pico-8 play session: mixed d-pad (fixed 12-tick cycle)

[t = 1 s] mixed d-pad (1.2s cycle ×~1): → ← ↑ ↓ + 🅾/❎ taps, ~1s
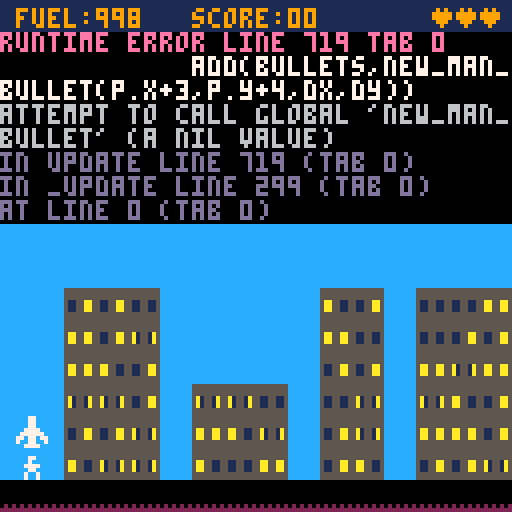

pico-8 cartridge
version 42
__lua__
-- save picoville
-- clixel / nate beaty
introgfx="⁶-b⁶x8⁶y8   ᶜd⁶.\0\0\0ららららら⁶.\0\0█◝◝◝◝◝⁶.\0\0◝◝◝◝◝◝⁶-#⁶.\0\0³¹¹¹¹¹⁸⁶-#ᶜe⁶.\0\0\0⁶ᵉ゛>~⁶-#       ⁶-#ᶜd⁶.\0\0\0ユ8<|~⁸⁶-#ᶜe⁶.\0\0\0\0らら██⁶-#ᶜd⁶.\0\0\0◝\0\0\0\0⁸⁶-#ᶜe⁶.\0\0\0\0◝◝◝◝\n⁶-#ᶜd⁶.\0\0\0\0\0\0○?⁸⁶-#ᶜe⁶.\0\0\0\0\0\0\0ら⁶-#  ᶜd⁶.ナナナナナナナユ²d  ²e ⁶-#ᶜe⁶.\0¹¹¹¹¹¹¹     ᶜd⁶.\0███\0\0\0\0²dᶜe⁶.██\0\0\0\0\0\0⁶.◝◝◝◝◝◜◜◜\n⁶.らナナナナユユユ⁶-#⁶.\0¹¹³³³³¹ ᶜd⁶.ユユユユユヲヲヲ²d ᶜe⁶.\0\0██████²e ⁶-#⁶.¹¹¹¹¹¹¹¹    ⁶-#ᶜ3⁶.\0\0\0\0\0\0\0p⁸⁶-#ᶜ4⁶.\0\0らナナユユ😐⁶-#⁶.\0◝◝◝○゜³\r⁶-#⁶.\0⁷³¹\0\0\0\0⁸⁶-#ᶜd⁶.◜ヲュ◜◜ュュュ²dᶜe⁶.◜ュュュュヲヲヲ\n⁶.ユユヲヲヲヲュュ⁶-#ᶜd⁶.\0\0\0\0\0ュ◜◜⁸⁶-#ᶜe⁶.¹¹¹\0\0\0\0\0⁶-#ᶜd⁶.\0\0\0\0\0\0○○⁶.ヲヲヲヲュュュュ²d ᶜe⁶.█████ららら²e ⁶-#⁶.¹¹¹¹¹¹¹¹  ᶜ4⁶.\0\0█らナユユユ⁶-#ᶜ3⁶.\0\0\0008⁸0\0\0⁸⁶-#ᶜ4⁶.\0\0◝⁷♥ᶠ◝よ⁸⁶-#ᶜ6⁶.\0\0\0ら@ら\0\0⁸⁶-#ᶜa⁶.\0\0\0\0000\0\0\0⁸⁶-#ᶜd⁶.\0\0\0\0\0\0\0@⁶-#ᶜ3⁶.pオ@\0\0\0\0\0⁸⁶-#ᶜ4⁶.🐱⁵⁵@qxla⁸⁶-#ᶜ6⁶.ᶜ\n:?.'3゛⁸⁶-#ᶜa⁶.  \0\0\0\0\0\0⁸⁶-#ᶜd⁶.\0\0██████⁶-#ᶜ4⁶.ᵉレをc9ᶜ@`⁸⁶-#ᶜd⁶.\0\0¹、⁶⁙?「⁸⁶-#ᶜe⁶.\0\0\0\0\0\0\0⁷⁶-#ᶜd⁶.ュヲヲヲヲユユユ²dᶜe⁶.ユユユユナナ◜◜\n⁶-#ᶜd⁶.³³¹¹¹███⁸⁶-#ᶜe⁶.||~~~???⁶-#ᶜd⁶.◜◝◝◝◝◝◝◝⁶.○○○?????⁶.ュュュ◜◜◜◜◜²d ᶜe⁶.らららららららら²e ⁶-#⁶.¹¹¹¹¹¹¹¹ᶜd⁶.\0\0\0\0\0\0ュュ⁶.\0\0\0\0\0\0◝◝⁶-#ᶜ4⁶.ユユユナナナら@⁸⁶-#ᶜd⁶.\0\0\0\0\0\0¹¹⁶-#ᶜ4⁶.\r」pら⁸「ユ\0⁸⁶-#ᶜd⁶.ユナ█0ユナ\0ユ²4⁶.█れヤz❎c7お⁸⁶-#ᶜe⁶.\0\0▮さhうっa⁶-#ᶜ4⁶.8\0\0\0\0\0\0\0⁸⁶-#ᶜd⁶.⁵?ygow{u⁸⁶-#ᶜe⁶.²\0⁶「0⁸⁴\n⁶-#ᶜd⁶.ヲュ◜◜◜◜ュュ²dᶜe⁶.◜◜◜ュュュュヲ\n⁶-#ᶜd⁶.██ららららナナ⁸⁶-#ᶜe⁶.?゜゜゜゜゜ᶠᶠ²4ᶜd⁶.◝◝◝◝◝ャリフ⁶-#ᶜ4⁶.\0\0\0\0\0\0\0◜⁸⁶-#ᶜd⁶.???゜゜゜゜¹⁶-#ᶜ4⁶.\0\0\0\0⁴ᶜᶜ゜⁸⁶-#ᶜd⁶.◜◜◝◝ャリリナ²d ᶜe⁶.ナナナナナナナナ²e ⁶-#ᶜd⁶.\0\0\0ユユユユユ⁸⁶-#ᶜe⁶.¹¹¹¹¹¹¹¹⁶-#ᶜd⁶.ュ◜◜◝◝◝◝◝²d ⁶-#⁶.³³⁷◝◝◝◝◝⁶-#ᶜ4⁶.\0\0\0\0\0\0██⁸⁶-#ᶜd⁶.0ユユニニニcc⁸⁶-#ᶜe⁶.ら\0\0\0\0\0\0\0²4ᶜd⁶.ヘレウかよ◜ュ\0⁸⁶-#ᶜe⁶.▶\n1`@\0\0\0⁶-#ᶜ4⁶.\0\0\0\0\0█ナ◝⁸⁶-#ᶜd⁶.wャフ◝◝○゜\0⁸⁶-#ᶜe⁶.⁸⁴「\0\0\0\0\0⁶-#ᶜ4⁶.\0\0\0²³³⁷゜⁸⁶-#ᶜd⁶.ュュュュヲヲヲナ²dᶜe⁶.ヲヲヲユユユユナ\n⁶-#ᶜ1⁶.\0\0\0\0\0¹³⁷⁸⁶-#ᶜ4⁶.\0\0`ヲ◝~、\0⁸⁶-#ᶜ5⁶.\0\0\0\0\0█ナヲ⁸⁶-#ᶜd⁶.ナナ█\0\0\0\0\0⁸⁶-#ᶜe⁶.ᶠᶠᶠ⁷\0\0\0\0²4ᶜ5⁶.\0\0らオうよ?○⁸⁶-#ᶜd⁶.⁷⁷\0\0\0\0\0\0²4ᶜ5⁶.\0\0◝◝◝◝◝◜²4⁶.\0\0\0ᶠエエエト⁸⁶-#ᶜd⁶.ナ\0\0\0\0\0\0\0²4ᶜ5⁶.\0\0\0\0\0゜○◝⁸⁶-#ᶜd⁶.◝ユナ█\0\0\0\0²4ᶜ3⁶.\0\0\0\0\0\0らナ⁸⁶-#ᶜ5⁶.\0\0\0\0\0ら ■⁸⁶-#ᶜd⁶.゜゜ᶠᶠ\0\0\0\0⁸⁶-#ᶜe⁶.ナナユユ\0\0\0\0²4ᶜ3⁶.\0\0\0\0\0\0³ᶠ⁸⁶-#ᶜ5⁶.\0\0\0\0█ん|ぬ⁸⁶-#ᶜ6⁶.\0\0\0\0\0\0█\0⁸⁶-#ᶜ7⁶.\0\0\0\0\0\0\0@⁸⁶-#ᶜd⁶.██\0\0\0\0\0\0⁸⁶-#ᶜe⁶.○○゜⁷\0\0\0\0⁶-#ᶜ4⁶.\0\0◝◝\0\0\0\0⁸⁶-#ᶜ5⁶.\0\0\0\0◝¹▮3⁸⁶-#ᶜ6⁶.\0\0\0\0\0zせ░⁸⁶-#ᶜ7⁶.\0\0\0\0\0░hh⁸⁶-#ᶜd⁶.ユユ\0\0\0\0\0\0²3ᶜ4⁶.\0\0³ᶠュ8▮\0⁸⁶-#ᶜ5⁶.\0\0\0\0³をh7⁸⁶-#ᶜ6⁶.\0\0\0\0\0¹⁷\0⁸⁶-#ᶜ7⁶.\0\0\0\0\0\0\0⁸⁸⁶-#ᶜd⁶.◝◝ュユ\0\0\0\0²3ᶜ4⁶.\0\0\0<ヨらら█⁸⁶-#ᶜ5⁶.\0\0\0\0ᵉ9 `⁸⁶-#ᶜd⁶.◝◝◝れ\0\0\0\0²4⁶.◝◝◝○ᶠ\0\0\0⁶-#ᶜ4⁶.█らヲ○゜⁷³\0⁸⁶-#ᶜ5⁶.\0\0\0█ナヲュ◝⁸⁶-#ᶜd⁶.c#³\0\0\0\0\0²4ᶜ5⁶.\0\0ヲヲヲュュュ⁶.\0█◝◝◝◝◝◝⁶.\0ᶜュュュュュュ²4ᶜ1⁶.\0\0\0█らナユま⁸⁶-#ᶜ5⁶.\0\0ᶠ○?゜ᶠg⁸⁶-#ᶜd⁶.「\0\0\0\0\0\0\0⁸⁶-#ᶜe⁶.ナ\0\0\0\0\0\0\0\n⁶-#ᶜ1⁶.⁶ᵉ゛>~モウウ⁸⁶-#ᶜ5⁶.ンヨニり¹\0\0\0⁸⁶-#ᶜd⁶.\0\0\0\0█▮00²1ᶜ5⁶.◝◝◝◝ュ\0\0\0⁸⁶-#ᶜd⁶.\0\0\0\0³◝◝◜²4ᶜ5⁶.◜ュョえイゃっ☉⁸⁶-#ᶜ6⁶.\0\0\0 ▮▮▮0⁸⁶-#ᶜ7⁶.\0\0\0@   @⁸⁶-#ᶜd⁶.\0\0\0\0\0\0\0⁴²4ᶜ5⁶.かかよよ?○○g⁸⁶-#ᶜ6⁶.\0\0\0\0\0\0\0「²4ᶜ5⁶.◝◝◝◝◝◝◜<⁸⁶-#ᶜa⁶.\0\0\0\0\0\0\0█⁸⁶-#ᶜb⁶.\0\0\0\0\0\0\0@²3ᶜ5⁶.゜ᶠᶠᶠ゜かぬ`⁸⁶-#ᶜ7⁶.█ら@ら█\0\0█⁸⁶-#ᶜa⁶.\0\0█\0\0\0\0²⁸⁶-#ᶜb⁶.\0\0\0\0\0\0ᶠ。²3ᶜ5⁶. 0⁸◜れ▒、>⁸⁶-#ᶜ6⁶.@らユ\0<fれ█⁸⁶-#ᶜ7⁶.⬇️ᵉ⁴\0\0「 a⁸⁶-#ᶜa⁶.\0¹³¹\0\0\0\0²5ᶜ6⁶.hii\0a\0⁘웃⁸⁶-#ᶜ7⁶.\0\0\0\0>⁘\0\0²5ᶜ3⁶.ナ@\0\0\0\0\0\0⁸⁶-#ᶜ6⁶.⁸゛ᵉ\0008fれ▒⁸⁶-#ᶜ7⁶.⁴█ら\0\0「⁴²⁸⁶-#ᶜa⁶.\0\0\0█\0\0\0\0²5ᶜ3⁶.800▮▮「、「⁸⁶-#ᶜ6⁶.\0\0\0\0\0\0¹¹⁸⁶-#ᶜ7⁶.⁷ᶠᵉᶜᵉ⁶\0\0⁸⁶-#ᶜa⁶.\0\0¹³り\0██⁸⁶-#ᶜb⁶.\0\0\0█\0ら@@²5ᶜa⁶.\0\0\0\0³ᶠᶠᶜ⁸⁶-#ᶜb⁶.\0\0\0¹⁴\0▮▮²5 ᶜ4⁶.⁷⁶⁴⁶⁶⁶ᶜᶜ⁶.\0\0\0\0\0\0\0█²5ᶜ1⁶.\0\0\0█らpx|⁸⁶-#ᶜ4⁶.³³³¹¹¹¹¹⁸⁶-#ᶜd⁶.\0\0\0\0\0\0\0🐱²5ᶜ1⁶.うおかかおおおお⁸⁶-#ᶜd⁶.\0\0\0\0@``a\n⁶-#ᶜ1⁶.ウウウウウウエエ⁸⁶-#ᶜd⁶.00000100²1⁶.ュンヨヨニゃ웃)⁶-#ᶜ5⁶.⁸▮0⁸░dそp⁸⁶-#ᶜ6⁶.ユナらぬ「☉p█⁸⁶-#ᶜ7⁶.\0\0\0@`0\0\0⁸⁶-#ᶜd⁶.⁷⁷⁷⁷³³³³²5ᶜ6⁶.?\"すに8▶⬆️⁴⁸⁶-#ᶜ7⁶.\0\0\0\0\0\0\0²⁸⁶-#ᶜd⁶.\0\0\0\0\0\0\0`²5ᶜ4⁶.³³\0\0\0\0\0\0⁸⁶-#ᶜ6⁶.\0\0\0゜<0aᶠ⁸⁶-#ᶜ7⁶.\0\0ᶠ\0\0\0\0\0⁸⁶-#ᶜa⁶.ららら██\0\0\0⁸⁶-#ᶜb⁶.   @\0█\0\0²5ᶜ6⁶.\0█`0「⁸⁸\0⁸⁶-#ᶜ7⁶.ら@█@ ▮\0\0⁸⁶-#ᶜ9⁶.\0\0\0\0\0███⁸⁶-#ᶜa⁶.¹¹¹\0¹¹\0\0⁸⁶-#ᶜb⁶.゛゛ᵉ⁷²²³³²5ᶜ6⁶.¹\0\0\0\0\0\0\0⁸⁶-#ᶜ7⁶.█\0\0\0\0\0\0\0⁸⁶-#ᶜ9⁶.\0000ᶜvよoむo⁸⁶-#ᶜa⁶.\0\0pそ@…e…²5ᶜ6⁶.◝~\0\0\0\0\0\0⁸⁶-#ᶜ7⁶.\0▒~\0\0\0\0「⁸⁶-#ᶜ9⁶.\0\0\0▒bやb▒⁸⁶-#ᶜa⁶.\0\0\0\0やbやf²5ᶜ7⁶.¹\0\0\0\0\0\0\0⁸⁶-#ᶜ9⁶.\0ᶜ0jョvョモ⁸⁶-#ᶜa⁶.\0\0ᵉ‖²웃²■²5ᶜ6⁶.\0¹ᵇᵉ「「▮\0⁸⁶-#ᶜ7⁶.³⁶⁴\0⁴\0\0\0⁸⁶-#ᶜ9⁶.\0\0\0\0\0¹¹¹⁸⁶-#ᶜa⁶.@\0\0\0\0\0\0\0⁸⁶-#ᶜb⁶.き``@@@@@²5ᶜ6⁶.\0²¹³⁷\n%s⁸⁶-#ᶜ7⁶.\0\0⁶ᶜ「0@\0⁸⁶-#ᶜa⁶.⁸⁸\0\0\0\0\0\0⁸⁶-#ᶜb⁶.▮▮▮\0\0\0\0\0⁶-#ᶜ5⁶.◝◝◝◝か?og⁸⁶-#ᶜ6⁶.\0\0\0\0@█\0\0⁸⁶-#ᶜ7⁶.\0\0\0\0 @██⁸⁶-#ᶜd⁶.\0\0\0\0\0\0\0⁸²4ᶜ5⁶.リネフᶠᶠ³²²⁸⁶-#ᶜ6⁶.\0\0\0\0\0\0¹¹⁸⁶-#ᶜd⁶.\0\0\0らオュュュ²4ᶜ1⁶.\0\0█ら`phl⁸⁶-#ᶜ5⁶.゜³\0\0\0\0\0\0⁸⁶-#ᶜd⁶.`ュ○?か◆❎⧗⁶-#ᶜ1⁶.~ssssssリ⁸⁶-#ᶜd⁶.▒████░░⁴²1⁶.aaa¹¹¹\0\0\n⁶. \0\0\0\0\0\0\0⁶.)たたそそき██⁶-#ᶜ1⁶.\0¹³⁷\r\r\r\r⁸⁶-#ᶜ5⁶.   ききき …⁸⁶-#ᶜ6⁶.ららら@@@ら`⁸⁶-#ᶜd⁶.⁙□▮「▮▮▮\0²5ᶜ6⁶.⁴⁴⁴⁴ᶜᶜᶜ゛⁸⁶-#ᶜ7⁶.²²²²²²²\0⁸⁶-#ᶜd⁶.ユユユユナナナら²5ᶜ6⁶.0`\0\0\0\0\0\0⁸⁶-#ᶜa⁶.\0\0\0\0▮▮  ⁸⁶-#ᶜb⁶.\0⁸「0  ▮@⁸⁶-#ᶜd⁶.\0³³⁷⁷⁷⁷ᶠ²5ᶜ6⁶.\0\0\0@██\0\0⁸⁶-#ᶜa⁶.²\0²²²\n20⁸⁶-#ᶜb⁶.⁴⁶ᶜᶜ、4ᶜo²5ᶜ6⁶.\0\0\0¹²\0▒³⁸⁶-#ᶜ7⁶.\0\0\0\0\0¹²░⁸⁶-#ᶜ9⁶.トvな|まx00⁸⁶-#ᶜa⁶. ☉p█@ \0\0²5ᶜ6⁶.\0\0\0\0\0¹◜◝⁸⁶-#ᶜ7⁶.「\0\0\0\0◜¹\0⁸⁶-#ᶜ9⁶.▒れ<れ\0\0\0\0⁸⁶-#ᶜa⁶.f<れ<\0\0\0\0²5ᶜ6⁶.\0\0\0\0\0▒🐱a⁸⁶-#ᶜ7⁶.\0\0\0\0\0\0¹²⁸⁶-#ᶜ9⁶.ャゆmz6<「「⁸⁶-#ᶜa⁶.⁴a□⁵⁸\0\0\0²5ᶜ6⁶.\0\0\0¹¹²\0¹⁸⁶-#ᶜ7⁶.\0\0\0\0⁴\0²²⁸⁶-#ᶜa⁶.@```pユヲx⁸⁶-#ᶜb⁶. \0\0\0█\0\0█²5ᶜ6⁶.ヒアスpきらら█⁸⁶-#ᶜ7⁶.\0\0\0\0\0\0\0@⁸⁶-#ᶜb⁶.\0\0\0\0\0▮▮」⁶-#ᶜ5⁶.c>³6ノ¹⬇️◆⁸⁶-#ᶜ6⁶.\0▒ュゃ⁙ヒd@⁸⁶-#ᶜ7⁶.█@\0\0⁸「「0⁸⁶-#ᶜd⁶.ᶜ\0\0\0\0\0\0\0²1ᶜ5⁶.²²⁶ᶜ ᵇᵇᵇ⁸⁶-#ᶜ6⁶.¹¹¹³⁶⁴⁴⁴⁸⁶-#ᶜd⁶.ュュxp000▮²1⁶.ˇ⬆️ˇˇ‖‖⁵¹⁶-#ᶜ1⁶.リリャ◝◝◝◝◝⁸⁶-#ᶜd⁶.⁴⁴⁴\0\0\0\0\0²1 \n ᶜ5⁶.\0\0\0█████⁶-#ᶜ1⁶.\r³\0\0\0\0▮▮⁸⁶-#ᶜ5⁶.オ,かz⁘ヲ((⁸⁶-#ᶜ6⁶. オ\0░⁸³れん⁸⁶-#ᶜ7⁶.\0\0`¹ネ⁴⁴\0²1ᶜ5⁶.0h✽fひᵇ⁘t⁸⁶-#ᶜ6⁶.ᶠ▶zくc⁘`く⁸⁶-#ᶜ7⁶.\0\0\0「⁸ナ⬇️²⁸⁶-#ᶜd⁶.ら█\0\0\0\0\0\0²1ᶜ5⁶.▮ @a◆▥゜¹⁸⁶-#ᶜ6⁶.\0\0\0\0\0⁶\0\0⁸⁶-#ᶜa⁶.@ら██\0\0\0\0⁸⁶-#ᶜb⁶.き\0\0\0\0\0\0\0⁸⁶-#ᶜd⁶.ᶠ゜?>p`ナ\0²1ᶜ5⁶.🐱⁴⁴⁸0ヨ◝\0⁸⁶-#ᶜa⁶.`らユニょ⁶\0\0⁸⁶-#ᶜb⁶.。;ᵇ◀⁴⁸\0\0²1ᶜ5⁶.8■ᵇ🐱g³³█⁸⁶-#ᶜ6⁶.をムル|まュht⁸⁶-#ᶜ7⁶.¹²\0\0\0\0⬆️(⁸⁶-#ᶜb⁶.\0\0\0¹\0\0\0\0²5ᶜ6⁶.◝³\0◜◝\0◝\0⁸⁶-#ᶜ7⁶.\0\0\0\0\0◝\0\0²5ᶜ1⁶.\0\0\0\0\0\0\0█⁸⁶-#ᶜ6⁶.cヤテy7~ul⁸⁶-#ᶜ7⁶.⁴\0\0█\0¹*▮²5ᶜ1⁶.\0\0\0\0\0\0\0◝⁸⁶-#ᶜ7⁶.¹¹¹\0\0\0\0\0⁸⁶-#ᶜa⁶.8😐░fけ😐\0\0⁸⁶-#ᶜb⁶.ろpx8、\0\0\0²5ᶜ1⁶.\0\0\0\0\0\0\0◝⁸⁶-#ᶜ6⁶.@\0\0\0\0\0\0\0⁸⁶-#ᶜ7⁶.█\0\0\0\0\0\0\0⁸⁶-#ᶜa⁶.\0⁸\0¹\0\0\0\0⁸⁶-#ᶜb⁶.゜⁷⁶²¹¹\0\0⁸⁶-#ᶜd⁶.\0\0ナナユヲュ\0²5ᶜ6⁶.✽lテアアウモd⁸⁶-#ᶜ7⁶.\0\0\0\0\0\0\0🐱⁸⁶-#ᶜd⁶.\0\0\0¹¹\0\0\0²5ᶜ1⁶.ナナナナナナナ◜⁸⁶-#ᶜ6⁶.⁷²³¹¹\0\0¹⁸⁶-#ᶜ7⁶.\0\0\0\0\0¹¹\0⁸⁶-#ᶜd⁶.▮「「、、、、\0²1   \n ²1ᶜ5⁶.█████\0\0\0⁸⁶-#ᶜd⁶.\0\0\0\0\0\0\0 ²1ᶜ5⁶.*ち((dれ\0\0⁸⁶-#ᶜ6⁶.わeんん⬇️\0\0\0⁸⁶-#ᶜd⁶.\0\0\0\0\0\0\0ᶜ²1ᶜ5⁶.t‖%$る³\0\0⁸⁶-#ᶜ6⁶.くヌるれ¹\0\0\0⁸⁶-#ᶜ7⁶.²\0\0\0\0\0\0\0⁸⁶-#ᶜd⁶.\0\0\0\0\0ろュ◜²1ᶜ5⁶.¹¹¹¹\0\0\0\0⁸⁶-#ᶜd⁶.>~◜◜\0⁷?◝²1⁶.\0\0¹⁷\0\0\0¹²1ᶜ5⁶.$「\0\0\0\0\0\0⁸⁶-#ᶜ6⁶.「\0\0\0\0\0\0\0²1ᶜd⁶.\0\0\0\0\0\0らユ²1ᶜ5⁶.d8\0\0\0\0\0\0⁸⁶-#ᶜ6⁶.8\0\0\0\0\0\0\0⁸⁶-#ᶜd⁶.\0\0\0\0\0◝◝◝²1ᶜ5⁶.\0\0\0\0\0\0ナ▤⁸⁶-#ᶜ6⁶.\0\0\0\0\0\0\0`⁸⁶-#ᶜd⁶.\0\0らユ\0◝゜⁷²1ᶜ5⁶.\0\0\0█\0?ニニ⁸⁶-#ᶜ6⁶.\0\0\0\0\0\0゛゛⁸⁶-#ᶜ7⁶.\0\0\0\0██\0\0⁸⁶-#ᶜd⁶.\0\0\0¹\0\0\0\0²5ᶜ6⁶.dv::??0🅾️⁸⁶-#ᶜ7⁶.🐱▒aa@@\0¹²5ᶜ1⁶.█\0\0\0◝\0\0\0⁸⁶-#ᶜ6⁶.\0\0\0\0\0\0\0⁷⁸⁶-#ᶜd⁶.~◜◝◝\0◝ユナ²1⁶.\0\0\0\0\0³³⁷  \n ⁶.ナナ\0◜◜◝◝◝⁶.◝◝\0◝◝◝◝◝⁶.◝◝\0◝◝◝◝◝⁶.◝◝\0◝◝◝◝◝⁶.ᶠ◝\0◝◝◝◝◝⁶.ナ◝\0◝◝◝◝◝⁶.◝◝\0◝◝◝◝◝⁶.◝◝\0◝◝◝◝◝²1ᶜ5⁶.😐ュ\0\0████⁸⁶-#ᶜ6⁶.p\0\0\0\0\0\0\0⁸⁶-#ᶜd⁶.³³\0³⁷⁷⁷ᶠ²1ᶜ5⁶.pbeqqh((⁸⁶-#ᶜ6⁶.ᵉ<\n🅾️🅾️♥んん⁸⁶-#ᶜ7⁶.▒▒█\0\0\0\0\0²1ᶜ5⁶.&ムi3のそ($⁸⁶-#ᶜ6⁶.y⁙∧アmgんれ⁸⁶-#ᶜ7⁶.█\0\0\0\0\0\0\0²1ᶜ5⁶.▮▶ᶜ⁸ᵇ\n⁸⁸⁸⁶-#ᶜ6⁶.⁸\0³⁷⁴⁵⁷⁷⁸⁶-#ᶜ7⁶.⁷⁸\0\0\0\0\0\0⁸⁶-#ᶜd⁶.ナナ\0ユユユユユ²1⁶.⁷⁷\0?○○◝◝  \n⁶.\0\0ヲヲヲュュュ⁶.◝\0◝◝◝◝◝◝⁶.◝\0◝◝◝◝◝◝⁶.◝\0◝◝◝◝◝◝⁶.◝\0◝◝◝◝◝◝⁶.◝\0◝◝◝◝◝◝⁶.◝\0◝◝◝◝◝◝⁶.◝\0◝◝◝◝◝◝⁶.◝\0◝◝◝◝◝◝²1ᶜ5⁶.██\0\0\0\0\0\0⁸⁶-#ᶜd⁶.゜\0゜゜◝◝◝◝²1ᶜ5⁶.(-'ら\0\0\0\0⁸⁶-#ᶜ6⁶.⁶\0█\0\0\0\0\0⁸⁶-#ᶜ7⁶.りる@\0\0\0\0\0⁸⁶-#ᶜd⁶.\0\0\0⁶ᶠ◝◝◝²1ᶜ5⁶.$bbcら\0\0\0⁸⁶-#ᶜ6⁶.れ▒▒\0\0\0\0\0⁸⁶-#ᶜ7⁶.\0\0\0█\0\0\0\0⁸⁶-#ᶜd⁶.\0\0⁴⁴ᶠ゜◝◝²1ᶜ5⁶.⁸⁴⁴⁶³\0\0\0⁸⁶-#ᶜ6⁶.⁷³³\0\0\0\0\0⁸⁶-#ᶜ7⁶.\0\0\0¹\0\0\0\0⁸⁶-#ᶜd⁶.ユ\0ヲヲュ◜◝◝²1⁶.◝\0◝◝◝◝◝◝⁶.\0\0○◝◝◝◝◝⁶.\0\0\0\0\0\0\0¹\n⁶.ュュュュ\0◝◝◝⁶.◝◝◝◝\0◝◝◝⁶.◝◝◝◝\0◝◝◝⁶.◝◝◝◝\0◝◝◝⁶.◝◝◝◝\0◝◝◝⁶.◝◝◝◝\0◝◝◝⁶.◝◝◝◝\0◝◝◝⁶.◝◝◝◝\0◝◝◝⁶.◝◝◝◝\0◝◝◝⁶.◝◝◝◝\0◝◝◝⁶.◝◝◝◝\0◝◝◝⁶.◝◝◝◝\0◝◝◝⁶.◝◝◝◝\0◝◝◝⁶.◝◝◝◝\0◝◝◝⁶.◝◝◝◝\0◝◝◝⁶.¹¹¹¹\0??○\n²d               ᶜ1⁶.████\0\0\0\0"
titlegfx="⁶-b⁶x8⁶y8 ᶜ7⁶.\0\0\0\0\0\0ナヲ⁶.\0\0\0\0\0>◝◝⁶.\0\0\0\0\0\0³ᶠ ⁶.\0\0\0\0\0\0\0ら⁶.\0\0\0\0\0█ナニ⁶.\0\0\0\0ュ◝◝⁷⁶.ら…、⁸¹³¹\0⁶.\0⁸\0\0\0\0\0\0  ⁶.\0\0\0\0\0█`ナ⁶.\0\0\0\0\0 1゜  \n⁶.\0\0\0⁵\0000xp⁶.ュュヲユ█\0\0\0⁶.▒\0¹⁷゜◜ユナ⁶.゜゛\0██らりり⁶.⁶゜?3ssaニ⁶.ら█●◆゛、<<⁶.リリgフフウ🅾️🅾️⁶.³p◜○?¹ネ◝⁶.\0\0\0\0\0ᵉ゜ᶠ⁶.\0\0\0\0\0\0らナ⁶.\0\0█ららcれ▒⁶.ᶠ&`\0██\0¹⁶.█\0\0\0¹³⁷⁶⁶.⁷ᶠ^\0\0\0\0\0⁶.\0\0\0\0³\0⁴⁸ \n ⁶.⁶◝◝◝◜ヲ█\0⁶.ナナ◝◝◝◝◝\0⁶.ニネネネネニら█⁶.◝◝りりれ⬇️³¹⁶.yqヨネれ³\0\0⁶.ᵉᵉᶠ⁷³\0`ナ⁶.◝ュ\0\0\0ᶜ、、⁶.³\0\0█をエエエ⁶.p88qヨニニれ⁶.😐ᵉgネネヨ{?⁶.¹\0\0\0\0\0\0\0⁶.ᶜ`ナら█\0\0\0⁶.\0\0\0¹³ヒp\0⁶.⁸\0ᶜ⁶\0\0\0\0 \n⁶.ユヲヲx<<>>⁶.³?◝ュナららら⁶.\0\0りネネネネリ⁶.\0\0\0らユヲx|⁶.\0\0\0▒んエウら⁶.ららら◆゜゜;9⁶.ニれんエテうもま⁶.「」911qqs⁶.◆◆⁷⁷⁶●ウ◜⁶.³cw><¹³³⁶.ᶠ\0\0\0\0\0\0\0     \n⁶.~◜◜◜゜゜ᶠᶠ⁶.ュ◝◝○\0\0\0\0⁶.ヨヨヨユヲxxp⁶.|<<<<<|ヲ⁶.ららら███「=⁶.qヨニニネフ○~⁶.ユユナ█\0\0\0\0⁶.s#³¹\0\0\0\0⁶.◜|\0\0\0\0\0\0⁶.³\0\0\0\0\0\0\0      \n⁶.ᶠ゛゛ᵉ08⁸@ ⁶.ユユユユ`\0\0\0⁶.ユナら\0\0\0\0\0⁶.???゜\0\0\0\0⁶.<\0\0\0\0\0\0\0          \n"

--save picoville!

--ensure min speeds, pos or neg
function minspeed(spd,minspd)
  if (abs(spd)~=0 and abs(spd)<minspd) then
    if spd<0 then spd=-minspd else spd=minspd end
  end
  return spd
end

--zero pad a number
function pad(string,length)
  string=""..string
  if (#string==length) return string
  return "0"..pad(string,length-1)
end

--center text with optional bg color
function centertxt(str,y,clr,bg)
  if (bg) rectfill(64-(#str*2)-2,y-1,64+(#str*2),y+5,bg)
  print(str,64-#str*2,y,clr)
end

--text with bg
function bgtxt(str,x,y,clr,bg)
  rectfill(x-2,y-1,x+#str*4,y+5,bg)
  print(str,x,y,clr)
end

--get map sprite at a pixel location
function getmapsprite(x,y)
  local mx=flr(x/8)
  local my=flr(y/8)
  local map_sprite=mget(mx,my)
  return map_sprite
end

--check if object offstage
function is_offstage(obj,offset)
  offset=offset or 0
  return obj.x<0-offset or obj.x>128+offset or obj.x<0-offset or obj.y>128+offset
end

--ye olde screen rattle
function screen_shake()
  local offset_x=1-rnd(2)
  local offset_y=1-rnd(2)
  camera(offset_x,offset_y)
end

function _init()
  cartdata("savepicoville") --persistent hiscore
  t=0
  camy=0
  level=1
  titlesel=1
  hiscore=dget(0) or 0
  enemieskilled=0
  titleshadowclr={13,14,9,14,13}
  enemyspeed=1
  mode="title"
  peopleleft=100
  bonuscheck={x=0,y=15}
  bonuslastbrick=nil
  empty_stage()
  make_player()
  music(1,2500)
end

function game_over()
  t=0
  hiscore=max(hiscore,p.score)
  dset(0,hiscore) --record hiscore in cartdata
  level=1
  p.respawn()
  sfx(04)
  mode="game over"
end

--stats on top of screen
function status_bar()
  rectfill(0,0,128,8,1)
  --blink fuel if low (and game isn't over)
  print("fuel:"..flr(p.fuel),4,2,(mode=="game" and t%40<20 and p.fuel<p.lowfuel and 7 or 9))
  print("score:"..p.score.."0",48,2,9)
  for i=1,p.life do
    spr(56,124-i*6,0)
  end
end

function check_level()
  --currently super basic difficulty ramp based on original game
  if enemieskilled>=(level==1 and 10 or 16) then
    level_finished()
  end
end

function level_finished()
  t=0
  enemieskilled=0
  enemyspeed=level
  bullets={}
  mode="bonus"
  -- set min/max starting points for bonuscheck
  for building in all(buildings) do
    bonuscheck.y = min(bonuscheck.y,14-building.height)
    bonuscheck.x = max(bonuscheck.x,building.x+building.width)
  end
end

function next_level()
  t=0
  level+=1
  enemies={}
  gremlins={}
  supply={}
  balloon={}
  p.respawn()
  mode="game"
end

function start_game()
  mode="game"
  empty_stage()
  music(-1)
  sfx(05)
end

function about_page()
  mode="about"
  t=0
  camy=0
  cama=1
  --initial set of clouds
  clouds={
    {spr=128,x=50,y=-10,dx=0.7},
    {spr=128,x=-50,y=6,dx=0.35},
    {spr=166,x=50,y=24,dx=-0.3},
    {spr=166,x=-50,y=34,dx=0.5}
  }
  --randoclouds
  for i=1,5 do
    add(clouds,new_cloud())
  end
  userscrolled=false
end

function new_cloud()
  local x=rnd()>0.5 and -100 or 130
  local spd=(rnd(5)+1)/10
  return {
    spr=rnd()>0.5 and 128 or 166,
    x=x,
    y=-5+8*rnd(6),
    dx=rnd()>0.5 and -spd or spd
  }
end

--clear out stage actors
function empty_stage()
  enemies={}
  gremlins={}
  supply={}
  balloon={}
  bullets={}
  trains={}
  explosions={}
  buildingcrash={}
  rumblingrows={}
  make_buildings(mode=="title" and 3 or nil)
end

function restart()
  t=0
  titlesel=1
  enemieskilled=0
  p.reset()
  mode="title"
  empty_stage()
  music(1,2500)
end

function _update()
  t+=1
  building_update()

  if mode=="about" then
    --clouds
    for cloud in all(clouds) do
      cloud.x+=cloud.dx
      if (cloud.dx<0 and cloud.x<-130) or (cloud.dx>0 and cloud.x>130) then
        del(clouds,cloud)
        add(clouds,new_cloud())
      end
    end

    --autoscroll if user hasn't scrolled manually
    if not userscrolled and t>60 then
      camy+=1
    end

    --arrow keys scroll up + down with inertia
    if btn(2) or btn(3) then
      userscrolled=true
      cama+=1
      if btn(2) then
        camy-=1*cama
      else
        camy+=1*cama
      end
    else
      cama=1
    end

    camy=mid(0,camy,128)

    --action button goes to title
    if t>5 and (btnp(4) or btnp(5)) then
      sfx(18)
      camera()
      t=0
      titlesel=1
      mode="title"
    end
  end

  if mode=="title" then

    building_blink(4)
    check_enemy_spawn(5)
    check_train_spawn()
    for grp in all({enemies,gremlins,rumblingrows,trains}) do
      for obj in all(grp) do
        obj:update()
      end
    end
    --either action button runs selected menu item
    if t>5 and (btnp(4) or btnp(5)) then
      sfx(18)
      if (titlesel==1) start_game()
      if (titlesel==2) then
        about_page()
      end
    end
    --up/down changes menu item
    if t>5 and (btnp(2) or btnp(3)) then
      sfx(17)
      titlesel=(titlesel==1 and 2 or 1)
    end

  elseif mode=="bonus" then

    for grp in all({explosions,rumblingrows,trains}) do
      for obj in all(grp) do
        obj:update()
      end
    end
    -- set last bonus brick that flashed white to dark
    if bonuslastbrick~=nil then
      mset(bonuslastbrick.x,bonuslastbrick.y,05)
      bonuslastbrick=nil
    end
    -- tally bonus points
    if (bonuscheck.y<16) then
      local map_sprite=mget(bonuscheck.x,bonuscheck.y)
      -- skip tiles until brick
      while map_sprite>5 and bonuscheck.y<16 do
        bonuscheck.x-=1
        if bonuscheck.x<0 then
          bonuscheck.y+=1
          bonuscheck.x=15
        end
        map_sprite=mget(bonuscheck.x,bonuscheck.y)
      end
      -- unbroken brick
      p.scored(1)
      bonuslastbrick={x=bonuscheck.x,y=bonuscheck.y}
      sfx(12)
      mset(bonuscheck.x,bonuscheck.y,map_sprite+47) --white flash
      bonuscheck.x-=1
      if bonuscheck.x<0 then
        bonuscheck.y+=1
        bonuscheck.x=15
      end
    else
      building_blink(1)
      if (t>10 and (btnp(4) or btnp(5))) then
        next_level()
      end
    end

  elseif mode=="game" then

    p.update()
    building_blink(3)
    check_enemy_spawn(level+1)
    check_supply_spawn()
    check_train_spawn()
    for grp in all({bullets,enemies,gremlins,supply,balloon,explosions,rumblingrows,trains}) do
      for obj in all(grp) do
        obj:update()
      end
    end

  elseif mode=="game over" then

    building_blink(1)
    for grp in all({enemies,gremlins,supply,balloon,explosions,rumblingrows,trains}) do
      for obj in all(grp) do
        obj:update()
      end
    end
    if (t>10 and (btnp(4) or btnp(5))) then
      sfx(18)
      restart()
    end

  end
end

-- draw!
function _draw()
  cls()
  --draw the stage including generated buildings
  map(0,0,0,0,128,32)

  if mode=="about" then
    cls(12)

    --clouds
    for cloud in all(clouds) do
      --different sprite widths for clouds
      local w=cloud.spr==128 and 12 or 10
      spr(cloud.spr,cloud.x,cloud.y,w,2)
    end

    --print title gfx
    ?introgfx,0,0
    ?titlegfx,5,1
    pal(7,1)
    spr(73,50,120,4,1)
    fillp(▤)
    circfill(44,122,2,1)
    circfill(82,122,2,1)
    fillp()
    pal()

    --bottom bg
    rectfill(0,128,128,256,13)
    --borders
    rectfill(0,128,128,156,1)
    rectfill(0,128,10,256,1)
    rectfill(118,128,128,256,1)
    rectfill(0,242,128,256,1)
    --rounded corners
    pset(11,157,1)
    pset(117,157,1)
    pset(11,241,1)
    pset(117,241,1)

    --glow eyes
    if t%5>2 and t%8<3 then
      spr(69,40,48,2,2)
      spr(71,64,48,2,2)
      pset()
    elseif t%8>3 and t%8<7 then
      spr(101,40,48,2,2)
      spr(103,64,48,2,2)
    end

    centertxt("oh no! picoville is under",133,9)
    centertxt("attack! fight back the mutants",140,9)
    centertxt("and save the townspeople",147,9)

    spr(t%10<5 and 16 or 17,37,160)
    print("20 points",52,162,7)

    spr(34,37,170,1,1,t%10<5 and true or false)
    print("50 points",52,172,7)

    pal(13,5)
    spr(t%10<5 and 53 or 54,37,180)
    print("90 points",52,182,7)
    pal(13,13)

    spr(t%10<5 and 39 or 40,37,190)
    print("400 fuel",52,192,7)

    spr(56,37,200)
    print("every 1000",52,202,7)

    spr(01,37,211)
    print("10 points",52,212,7)
    print("each round",52,219,7)

    --pan down
    centertxt("back to title",231,7,1)
    centertxt("nate beaty 2023",247,9)
    camera(0,camy)
  end

  if mode=="title" then

    for grp in all({enemies,gremlins,rumblingrows,trains}) do
      for obj in all(grp) do
        obj:draw()
      end
    end
    rectfill(0,0,128,8,1)
    pal(7,12)
    spr(73,32,2,4,1)
    pal()
    print("presents",65,2,12)
    ?titlegfx,7,12
    bgtxt("play",73,51,7,(titlesel==1 and 1 or 12))
    bgtxt("about",71,59,7,(titlesel==2 and 1 or 12))
    --hi-score with shadow
    centertxt("hi-score:"..pad(hiscore.."0",6),113,1,2)
    centertxt("hi-score:"..pad(hiscore.."0",6),114,9)

  elseif mode=="game" then

    for grp in all({bullets,enemies,gremlins,supply,balloon,explosions,rumblingrows,trains}) do
      for obj in all(grp) do
        obj:draw()
      end
    end
    p.draw()
    status_bar()

  elseif mode=="bonus" then

    for grp in all({explosions,rumblingrows,trains}) do
      for obj in all(grp) do
        obj:draw()
      end
    end
    status_bar()
    print("level "..level.." complete",32,28,1)
    if bonuscheck.y<16 and t%30<15 then
      print("bonus points",40,38,1)
    end

  elseif mode=="game over" then

    for grp in all({enemies,gremlins,supply,balloon,explosions,rumblingrows,trains}) do
      for obj in all(grp) do
        obj:draw()
      end
    end
    rectfill(0,0,128,8,1)
    centertxt("score:"..p.score.."0",2,9)
    spr(64,45,18,5,4)
    centertxt("restart",52,7,1)
  end

end

--player functions

---------------
-- new player!
function make_player()
  p={}
  p.x=4
  p.y=113
  p.dx=0
  p.dy=0
  p.fuel=999
  p.lowfuel=300
  p.life=3
  p.score=0
  p.extralife=0
  p.dying=0
  p.mode="man"
  p.boxman={x1=2,y1=1,x2=5,y2=6} --collision box
  p.boxplane={x1=0,y1=0,x2=7,y2=7}
  p.box=p.boxman
  p.dir="n"
  p.smokes={{x=0,y=0},{x=0,y=0},{x=0,y=0},{x=0,y=0}}

  p.flipx=false --flip horizontal
  p.flipy=false --flip vertical
  p.sprite=0

  p.maxspd=1 --max speed
  p.minspd=1 --min speed
  p.a=0.25 --acceleration
  p.drg=0.95 --friction (1=none,0=instant)

  p.resupply=function()
    p.fuel+=400
    if (p.fuel>999) p.fuel=999
  end

  p.reset=function()
    p.fuel=999
    p.mode="man"
    p.score=0
    p.extralife=0
    p.life=3
  end

  p.scored=function(points)
    p.score+=points
    p.extralife+=points
    -- extra life?
    if p.extralife>=100 then
      p.extralife=0
      if (p.life<5) then
        sfx(15)
        p.life+=1
      end
    end
  end

  p.die=function()
    new_explosion(p.x,p.y)
    if p.mode=="plane" then
      sfx(01)
    else
      sfx(14)
    end
    p.life-=1
    if (p.life==0) then
      game_over()
    else
      p.dying=10
      p.dx=0
      p.dy=0
    end
  end

  p.respawn=function()
    p.fuel=999
    p.mode="man"
    p.x=4
    p.y=113
    p.dx=0
    p.dy=0
  end

  --smoke from back of plane (this is a mess! but it works?)
  p.smoke=function()
    -- local x,y=p.x,p.y
    if p.dir=="n" then
      p.smokes[t%#p.smokes]={x=p.x+3,y=p.y-p.dy*1.5+rnd(2)+6}
    elseif p.dir=="s" then
      p.smokes[t%#p.smokes]={x=p.x+3,y=p.y-p.dy*1.5-rnd(2)-1}
    elseif p.dir=="w" then
      p.smokes[t%#p.smokes]={x=p.x-p.dx*1.5+rnd(2)+4,y=p.y+4}
    elseif p.dir=="e" then
      p.smokes[t%#p.smokes]={x=p.x-p.dx*1.5-rnd(2)+2,y=p.y+4}
    elseif p.dir=="se" then
      p.smokes[t%#p.smokes]={x=p.x-p.dx*1.5-rnd(2),y=p.y-p.dy*1.5-rnd(2)}
    elseif p.dir=="sw" then
      p.smokes[t%#p.smokes]={x=p.x+p.dx*1.5+12+rnd(2),y=p.y-p.dy*1.5-rnd(2)}
    elseif p.dir=="nw" then
      p.smokes[t%#p.smokes]={x=p.x+p.dx*1.5+10+rnd(2),y=p.y-p.dy*1.5+8}
    elseif p.dir=="ne" then
      p.smokes[t%#p.smokes]={x=p.x-p.dx*1.5-rnd(2),y=p.y-p.dy*1.5+rnd(2)+8}
    end
  end

  --player update
  p.update=function()
    --wait a spell before respawn
    if (p.dying>0) then

      p.dying-=1
      if p.dying==0 then
        p.respawn()
      end

    else

      --switch between man/plane?
      if p.mode=="man" and p.y<112 then
        p.mode="plane"
        p.x=4
        p.y=102
        p.dy=-1
        p.box=p.boxplane
        sfx(10)
      elseif p.mode=="plane" and p.y>104 then
        if p.x>16 then
          p.die()
        else
          p.mode="man"
          p.x=4
          p.y=113
          p.dy=0
          p.box=p.boxman
          sfx(10)
        end
      end

      --man slow, plane fast
      if p.mode=="man" then
        p.maxspd=2
        p.drg=0.4
      else
        p.maxspd=2.5
        p.drg=0.95
      end

      --fuel check
      if (t%2==0) then
        if p.mode=="man" then
          --manfuel
          p.fuel-=0.1
        else
          --planefuel (empties faster based on velocity)
          if (p.dy~=0 or p.dx~=0) then p.fuel-=(abs(p.dx)+abs(p.dy)) else p.fuel-=0.5 end
        end
        --low fuel klaxon
        if (p.fuel<p.lowfuel and t%40==0) sfx(13)
        p.fuel=max(p.fuel,0)
        --out of fuel!
        if (p.fuel==0) p.die()
      end

      -- check for button presses to get sprite, flip, and direction (another mess that could be greatly simplified)
      if btn(0) then --left
        p.flipx=true
        p.dx-=p.a
        if (p.dx>0 and p.dx<p.minspd) p.dx=-0.1
        if (not btn(2) and not btn(3)) then
          p.dy=0
          p.sprite=19
          p.flipy=false
          p.dir="w"
        else
          p.flipx=true
          if (p.dy<0) then
            p.sprite=20
            p.dir="sw"
          else
            p.sprite=21
            p.dir="nw"
          end
        end
      elseif btn(1) then --right
        p.flipx=false
        p.dx+=p.a
        if (p.dx<0 and abs(p.dx)<p.minspd) p.dx=0.1
        if not btn(2) and not btn(3) then
          p.dy=0
          p.sprite=19
          p.flipy=false
          p.dir="e"
        else
          p.flipx=false
          if (p.dy<0) then
            p.sprite=20
            p.dir="se"
          else
            p.sprite=21
            p.dir="ne"
          end
        end
      end

      if btn(2) then --up
        p.flipy=false
        p.dy-=p.a
        if (p.dy>0 and p.dy<p.minspd) p.dy=-0.1
        if not btn(0) and not btn(1) then
          p.dx=0
          p.sprite=18
          p.flipx=false
          p.dir="n"
        else
          p.sprite=20
          if (p.dx<0) then
            p.flipx=true
            p.dir="nw"
          else
            p.flipx=false
            p.dir="ne"
          end
        end
      elseif btn(3) then --down
        p.flipy=true
        p.dy+=p.a
        if (p.dy<0 and p.dy>-p.minspd) p.dy=0.1
        if not btn(0) and not btn(1) then
          p.dx=0
          p.sprite=18
          p.dir="s"
        else
          p.sprite=21
          p.flipy=false
          if (p.dx<0) then
            p.dir="sw"
          else
            p.dir="se"
          end
        end
      end

      --pewpew
      if btnp(4) or btnp(5) then
        if mode=="game" and (p.mode=="man" or abs(p.dx)~=0 or abs(p.dy)~=0) then
          sfx(00)
          local dx=p.dx
          local dy=p.dy
          -- support for quick turn and shoots when direction doesn't match flipx/flipy
          if p.dy==0 and ((p.flipx and p.dx>0) or (not p.flipx and p.dx<0)) then dx=p.dx*-1 end
          if p.dx==0 and ((p.flipy and p.dy<0) or (not p.flipy and p.dy>0)) then dy=p.dy*-1 end
          if p.mode=="plane" then
            add(bullets,new_bullet(p.x+3,p.y+4,dx,dy))
          else
            add(bullets,new_man_bullet(p.x+3,p.y+4,dx,dy))
          end
        end
      end

      --limit to max speed
      p.dx=mid(-p.maxspd,p.dx,p.maxspd)
      p.dy=mid(-p.maxspd,p.dy,p.maxspd)

      --check if next to wall
      wall_check(p)

      check_building_hit(p,"player")

      --can move?
      if (can_move(p,p.dx,p.dy)) then
        p.x+=p.dx
        p.y+=p.dy
        p.smoke()
        --if no buttons pushed, ensure sprite is facing direction (could be simplified with using 8 sprites and no flip!)
        if not btn(0) and not btn(1) and not btn(2) and not btn(3) then
          --up=sprite18 --down=sprite18,flipy
          if p.dx==0 and p.dy<0 then p.sprite=18 p.flipy=false p.dir="n" end
          if p.dx==0 and p.dy>0 then p.sprite=18 p.flipy=true p.dir="s" end
          --right=sprite19 --left=sprite19,flipx
          if p.dx>0 and p.dy==0 then p.sprite=19 p.flipx=false p.dir="e" end
          if p.dx<0 and p.dy==0 then p.sprite=19 p.flipx=true p.dir="w" end
          --upright=sprite20 --upleft=sprite20,flipx
          if p.dx>0 and p.dy<0 then p.sprite=20 p.flipx=false p.dir="ne" end
          if p.dx<0 and p.dy<0 then p.sprite=20 p.flipx=true p.dir="nw" end
          --downright=sprite21 --downleft=sprite21,flipx
          if p.dx>0 and p.dy>0 then p.sprite=21 p.flipx=false p.dir="se" end
          if p.dx<0 and p.dy>0 then p.sprite=21 p.flipx=true p.dir="sw" end
        end
      else
        p.dx=0
        p.dy=0
      end

      --add drag
      if (abs(p.dx)>0) p.dx*=p.drg
      if (abs(p.dy)>0) p.dy*=p.drg

      --make sure they don't drop below min speed
      if p.mode=="plane" then
        p.dx=minspeed(p.dx,p.minspd)
        p.dy=minspeed(p.dy,p.minspd)
      end

    end
  end

  --player draw
  p.draw=function()
    if p.dying==0 then
      if p.mode=="man" then
        spr(0,p.x,p.y,1,1,p.flipx)
        --draw docked plane if man
        spr(18,4,104)
      else
        if abs(p.dx)>0 or abs(p.dy)>0 then
          for i=1,3 do
            pset(p.smokes[i].x+rnd(2),p.smokes[i].y+rnd(2),6)
          end
        end
        spr(p.sprite,p.x,p.y,1,1,p.flipx,p.flipy)
      end
    end
    -- print(p.dir,10,10,7)
    -- print(p.x..","..p.y,40,10,5)
    -- print(p.dx..","..p.dy,40,20,5)
  end

end

-- buildings

function building_blink(chk)
  if t%chk==0 then
    -- blink undamaged building lights
    for i=1,#buildings do
      for h=1,buildings[i].height do
        for w=1,buildings[i].width do
          local map_x=buildings[i].x+w
          local map_y=14-buildings[i].height+h
          local map_sprite=mget(map_x,map_y)
          if (chk==1 or rnd()>0.98) and fget(map_sprite,1) and not fget(map_sprite,2) then
            mset(map_x,map_y,flr(rnd(5))+1)
          end
        end
      end
    end
  end
end

-- create randomized buildings
function make_buildings()
  rumblingrows={}
  -- reset all building tiles to sky
  for x=0,16 do
    for y=0,14 do
      mset(x,y,8)
    end
  end

  -- reset peopleleft
  peopleleft=0

  -- generate random buildings
  buildings={}
  lastx=1
  for i=1,4 do
    building={
      height=flr(rnd(5)+3),
      width=flr(rnd(2))+2,
      x=lastx
    }
    lastx=lastx+building.width+(flr(rnd(3)))
    for n=1,building.height do
      for x=1,building.width do
        mset(building.x+x,15-n,flr(rnd(5))+1)
      end
    end
    peopleleft+=building.height*building.width
    add(buildings,building)
  end
end

-- collision detection for building
function check_building_hit(obj,grp)
  local nx_l=obj.x+obj.dx+obj.box.x1
  local nx_r=obj.x+obj.dx+obj.box.x2
  local ny_t=obj.y+obj.dy+obj.box.y1
  local ny_b=obj.y+obj.dy+obj.box.y2
  -- set variable so we can use "or"
  local foo = is_undamaged_brick(nx_l,ny_t,obj,grp) or
    is_undamaged_brick(nx_l,ny_b,obj,grp) or
    is_undamaged_brick(nx_r,ny_t,obj,grp) or
    is_undamaged_brick(nx_r,ny_b,obj,grp)
end

function is_undamaged_brick(x,y,obj,grp)
  local map_x=flr(x/8)
  local map_y=flr(y/8)
  local map_sprite=mget(map_x,map_y)
  if fget(map_sprite,1) and not fget(map_sprite,2) then
    -- remove object hitting building
    if grp=="player" then p.die()
    else del(grp,obj) end
    sfx(1)
    new_explosion(map_x*8,map_y*8)
    -- random damaged sprite
    mset(map_x,map_y,6+flr(rnd(2)))
    -- check building rows for collapse
    check_building_collapse()
    return true
  end
  return false
end

-- check for any building rows with all damage
function check_building_collapse()
  for building in all(buildings) do
    for i=1,building.height do
      rowbusted=true
      for j=1,building.width do
        local map_sprite=mget(building.x+j,14-building.height+i)
        -- any undamaged pieces? row is not busted
        if not fget(map_sprite,2) then
          rowbusted=false
        end
      end
      if rowbusted then
        -- collapsing rubble
        add(buildingcrash,{building=building,rowbusted=i})
      end
    end
  end
end

-- row to collapse
function new_rumblingrow(x,y,delay)
  local obj={x=x,y=y,delay=delay,t=0}
  obj.update=function(this)
    this.t+=1
    if (this.t > this.delay+15) del(rumblingrows,this)
  end
  obj.draw=function(this)
    local sprite=24
    if (this.t > this.delay+10) then
      if this.t%3==0 then sprite=28 else sprite=29 end
    elseif (this.t > this.delay+5) then
      if this.t%3==0 then sprite=26 else sprite=27 end
    else
      if this.t%3==0 then sprite=24 else sprite=25 end
    end
    spr(sprite,this.x,this.y)
  end
  return obj
end

-- building update loop
function building_update()
  if #buildingcrash>0 then
    for obj in all(buildingcrash) do
      for i=1,obj.rowbusted do
        sfx(11)
        for j=1,obj.building.width do
          local mx=obj.building.x+j
          local my=14-obj.building.height+i
          mset(mx,my,8)
          add(rumblingrows,new_rumblingrow(mx*8,my*8,i*10))
        end
        -- any undamaged brick left?
        peopleleft-=obj.building.width
      end
      -- shorten building height
      obj.building.height-=obj.rowbusted
    end
    -- you killed chicago!
    if (peopleleft<=0) game_over()
    buildingcrash={}
  end
end
-- supply functions

-- spawn supply in update function
function check_supply_spawn()
  if (#supply<1 and #balloon<1 and t%3==0 and rnd()>0.99) add(supply,new_supply())
end
function check_train_spawn()
  if (#trains<1 and t%3==0 and rnd()>0.9) add(trains,new_train())
end
function check_balloon_spawn(obj)
  if (not obj.has_deployed and rnd()>0.96) add(balloon,new_balloon(obj))
end

-- new balloon!
function new_balloon(supply)
  supply.has_deployed=true
  local obj={x=supply.x,y=supply.y,dx=supply.dx,dy=1,sprite=37,t=0}
  obj.box={x1=0,y1=3,x2=8,y2=8}
  sfx(09)

  obj.update=function(this)
    this.t+=1
    -- hitting player?
    if (coll(this,p)) then
      sfx(10)
      p.resupply()
      balloon={}
    end

    -- check for collisions with enemies
    for grp in all({enemies,gremlins}) do
      for obj in all(grp) do
        if (coll(this,obj)) then
          obj.die(obj)
          this.die(this)
        end
      end
    end

    -- parachute open?
    if this.t < 20 then
      if t%4<2 then this.sprite=37 else this.sprite=38 end
    else
      this.dx=0
      this.dy=0.5
      if t%4<2 then this.sprite=39 else this.sprite=40 end
    end

    -- check for collisions with building
    check_building_hit(this,balloon)

    -- bottom of stage? pop balloon
    if (this.y>104) this.die(this)

    --move it
    this.x += this.dx
    this.y += this.dy

    -- offscreen?
    if (this.x<-10 or this.x>138 or this.y>138) del(balloon,this)
  end

  obj.draw=function(this)
    spr(this.sprite,this.x,this.y)
  end

  --bye bye
  obj.die=function(this)
    sfx(02)
    new_explosion(this.x,this.y)
    del(balloon,this)
  end

  --return the supply
  return obj
end

-- new supply!
function new_supply()
  local obj={x=0,y=15,dx=1,dy=0,sprite=35,flipx=false,t=0,has_deployed=false}
  -- which side of screen to spawn from?
  if rnd(1)>0.35 then
    obj.x=128
    obj.dx=-1
  end
  obj.box={x1=0,y1=2,x2=9,y2=9}

  obj.update=function(this)
    this.t+=1
    --move it!
    if this.has_deployed then this.x += this.dx * 2 else this.x += this.dx end
    this.y += this.dy

    -- hitting player?
    if (p.dying==0 and coll(this,p)) then
      p.die()
      this.die(this)
    end

    -- check for collisions with enemies
    for grp in all({enemies,gremlins}) do
      for obj in all(grp) do
        if (coll(this,obj)) then
          obj.die(obj)
          this.die(this)
        end
      end
    end

    -- animate jet
    if t%4<2 then this.sprite=35 else this.sprite=36 end

    -- flip sprite based on direction
    this.flipx=this.dx>0

    -- emit balloon?
    -- check position across screen
    if this.dx<1 then screen_pos=this.x/128 else screen_pos=(128-this.x)/128 end
    if (screen_pos>0.2 and screen_pos<0.8) check_balloon_spawn(this)

    -- offscreen?
    if (is_offstage(this,10)) del(supply,this)
  end

  obj.draw=function(this)
    spr(this.sprite,this.x,this.y,1,1,this.flipx)
  end

  obj.die=function(this)
    sfx(02)
    new_explosion(this.x,this.y)
    del(supply,this)
  end

  --return the supply
  return obj
end

-- new train!
function new_train()
  local obj={x=-24,y=119,dx=1,dy=0,sprite=55,t=0,express=false}
  -- which side of screen to spawn from?
  if rnd()>0.3 then
    obj.x=130
    obj.dx=-1
  end
  if (rnd()>0.8) obj.express=true
  obj.box={x1=0,y1=2,x2=22,y2=6}

  obj.update=function(this)
    this.t+=1

    -- hitting player?
    if (mode=="game" and p.dying==0 and coll(this,p)) then
      p.die()
    end

    --move it!
    if this.express then this.x+=this.dx*2 else this.x+=this.dx end
    this.y += this.dy

    -- offscreen?
    if (is_offstage(this,40)) del(trains,this)
  end

  obj.draw=function(this)
    -- make red if express
    if (this.express) pal(9,8)
    -- draw train cars
    spr(this.sprite,this.x,this.y)
    spr(this.sprite,this.x+8,this.y,1,1,true)
    spr(this.sprite,this.x+16,this.y,1,1,true)
    pal()
  end

  return obj
end

-- enemies functions

-- spawn enemies in update function
function check_enemy_spawn(max)
  if (#enemies<max and rnd(100) > 95) add(enemies, new_enemy(rnd(128), -10))
end

-- new explosion
function new_explosion(x,y)
  local obj={x=x,y=y,t=10,sprite=32}
  obj.update=function(this)
    this.t-=1
    if t%3==0 then this.sprite=32 else this.sprite=33 end
    if (this.t==0) del(explosions, this)
  end
  obj.draw=function(this)
    spr(this.sprite,this.x,this.y)
  end
  add(explosions, obj)
end

-- construct new enemy
function new_enemy(x,y)
  local obj={x=x, y=y, dx=0, dy=0.5, sprite=16, t=0}
  obj.box={x1=0,y1=3,x2=7,y2=7}

  obj.update=function(this)
    -- hitting player?
    if p.dying==0 and coll(this,p) then
      p.die()
      this.die(this)
    end

    -- hitting supply?
    foreach(supply, function(obj)
      if coll(this,obj) then
        obj.die(obj)
        this.die(this)
      end
    end)

    if t%5==0 then this.sprite=16 else this.sprite=17 end

    --herky jerk
    if (rnd(100) > 97) this.dx = (rnd(5) - 2.5)/2
    if (rnd(100) > 98) this.dy = (rnd(3) - 1)/2

    --move it
    this.x += this.dx
    this.y += this.dy

    -- bounce from top
    if (this.y < -10) then
      this.dy = 1
      this.y = -10
    end

    -- offscreen?
    if (this.x < -10 or this.x > 138) del(enemies, this)
  end

  obj.draw = function(this)
    spr(this.sprite, this.x, this.y)
  end

  --bye bye
  obj.die=function(this)
    sfx(02)
    sfx(03)
    new_explosion(this.x,this.y)
    del(enemies,this)
  end

  --return the enemy
  return obj
end

--bullets functions

function new_bullet(x,y,dx,dy)
  local obj = {x=x,y=y,len=3}
  obj.box = {x1=-2,y1=-2,x2=2,y2=2} --collision box
  obj.dx=dx*obj.len*2
  obj.dy=dy*obj.len*2
  obj.dx=minspeed(obj.dx,obj.len*2)
  obj.dy=minspeed(obj.dy,obj.len*2)

  -- update loop
  obj.update=function(this)
    -- check for collisions with enemy
    for obj in all(enemies) do
      if (coll(this,obj)) then
        p.score+=2
        enemieskilled+=1
        obj.die(obj)
        del(bullets,this)
        check_level()
      end
    end
    -- check for collisions with supply
    for grp in all({supply,balloon}) do
      for obj in all(grp) do
        if (coll(this,obj)) then
          obj.die(obj)
          del(bullets,this)
        end
      end
    end

    -- check for collisions with building
    check_building_hit(this,bullets)

    --move the bullet
    this.x += obj.dx
    this.y += obj.dy

    -- offstage?
    if (is_offstage(this, 20)) del(bullets, this)
  end

  -- draw loop
  obj.draw=function(this)
    line(this.x-obj.dx,this.y-obj.dy,this.x,this.y,1)
  end

  --return the bullet
  return obj
end

--collision functions

-- get absolute coordinates
function abs_box(s)
  local box={}
  box.x1=s.box.x1+s.x
  box.y1=s.box.y1+s.y
  box.x2=s.box.x2+s.x
  box.y2=s.box.y2+s.y
  return box
end

-- check if object a and b are colliding
function coll(a,b)
  local box_a=abs_box(a)
  local box_b=abs_box(b)
  local hit=true
  if box_a.x1>box_b.x2 or
    box_a.y1>box_b.y2 or
    box_b.x1>box_a.x2 or
    box_b.y1>box_a.y2 then
    hit=false
  end
  return hit
end

-- can sprite move in a direction?
function can_move(a,dx,dy)
  --where object is trying to be, relative to hitbox (a.box)
  local nx_l=a.x+dx+a.box.x1   --lft
  local nx_r=a.x+dx+a.box.x2   --rgt
  local ny_t=a.y+dy+a.box.y1   --top
  local ny_b=a.y+dy+a.box.y2   --btm

  --is that spot solid?
  local top_left_solid=solid(nx_l,ny_t)
  local btm_left_solid=solid(nx_l,ny_b)
  local top_right_solid=solid(nx_r,ny_t)
  local btm_right_solid=solid(nx_r,ny_b)

  --nothing solid means we can move into that spot
  return not (top_left_solid or
              btm_left_solid or
              top_right_solid or
              btm_right_solid)
end

--checks an x,y pixel coordinate
--against the map to see if it
--can be walked on or not
function solid(x,y)
  -- offstage?
  if (x<0 or x>128 or y<9) return true
  local mx=flr(x/8)
  local my=flr(y/8)
  local map_sprite=mget(mx,my)
  local flag=fget(map_sprite,0)
  return flag
end

--this checks to see if the
--player is next to a wall. if
--so, don't let them try to move
--in that direction.
function wall_check(a)

  if ((a.dx<0 and (solid(a.x-1,a.y) or solid(a.x-1,a.y+a.box.y2-1))) or (a.dx>0 and (solid(a.x+a.box.x2,a.y) or solid(a.x+a.box.x2,a.y+a.box.y2-1)))) p.dx=0
  if ((a.dy<0 and (solid(a.x,a.y-1) or solid(a.x+a.box.y2-1,a.y-1))) or (a.dy>0 and (solid(a.x,a.y+a.box.y2) or solid(a.x+a.box.x2-1,a.y+a.box.y2)))) p.dy=0

end
__gfx__
00000000555555555555555555555555555555555555555555d55d5555d55d55cccccccc22222222222222222222222200000000200000000000000200000000
0007700055555555555555555555555555555555555555555d5d55d55d5cc5d5cccccccc20000002200000000000000200000000222000000000022200000000
00070000555555555555555555555555555555555555555555dcdd5555d5ccd5cccccccc22222222200000000000000200000000222000000000022200000000
007777005aa55aa55a1551a551155aa55aa5511551155115ddcccddddddcccddcccccccc20000002222000000000022200000000222000000000022200000000
000770005aa55aa55a1551a551155aa55aa55115511551155dccccd55d5cccd5cccccccc20000002222000000000022200000000200000000000000200000000
007007005aa55aa55a1551a551155aa55aa5511551155115ddccc5ddddcccdddcccccccc22222222222000000000022200000000200000000000000200000000
0070070055555555555555555555555555555555555555555ddc5d55d5cccc55cccccccc20000002200000000000000202020202200000000000000200000000
0000000055555555555555555555555555555555555555555d5d55d55ddccdd5cccccccc22222222200000000000000222222222220000000000002200000000
0000000000000000000770000000000000000007070000000dd0000d0000dd00000d000000000000000000000000000000000000000000000000000000000000
00000000000000000007700000000000000007700700000000505d000dd0005d000000000d500d50000000005000005000000000000000000000000000000000
008118001088880100077000700007000000707077700000050dd50d0505d00d0d50d500000d0000005000000000000000000000000000000000000000000000
011111100111111000777700770070700000777000770000d0d550d00055dd000005000d0d005500000000500050000000000000000000000000000000000000
1018810110177101077777700777777700077770000777000505d5050550505005d0d0000500d000000050000000050000000000000000000000000000000000
010110100101101077077077000777000077077007777070d05050d55d0050000000055000500050050000000005000000000000000000000000000000000000
1000000100000000700770070077700077700770777777700d005d0000500d0500500d000d0d5050000000500000000000000000000000000000000000000000
0000000000000000007777000777000000700070000000070d0d000d0d0dd0d00000000500000000000500000000005000000000000000000000000000000000
00000000000000000000000000000000000000000000000000000000000000000000000011111111000000000000000000000000000000000000000000000000
00000000000000000000000000000000000000000000000000000000000777000007770011111111000000000000000000000000000000000000000000000000
0070010000100107000700000000000d0000000d0000070000007000007777700077777011111111000000000000000000000000000000000000000000000000
100010017000000000777000008800dd008800dd0000700000000700007070700070707011111111000000000000000000000000000000000000000000000000
000700000100107000077700dddddd99ddddddaa0000070000007000000707000007070011111111000000000000000000000000000000000000000000000000
00100070007001000000700000777700007777000000700000000700000070000000700011111111000000000000000000000000000000000000000000000000
70000100010000700000000000077770000777700008880000099900000888000009990011111111000000000000000000000000000000000000000000000000
00107000000700010000000000007777000077770008880000099900000888000009990011111111000000000000000000000000000000000000000000000000
55555555555555555555555555555555555555550000000000000000000000000000000000000000000000000000000000000000000000000000000000000000
5555555555555555555555555555555555555555000dd000000dd000000000000000000000000000000000000000000000000000000000000000000000000000
555555555555555555555555555555555555555500dddd0000dddd00dddddddd0009090000000000000000000000000000000000000000000000000000000000
5775577557155175511557755775511557755775007dd700007dd700d779977d0099999000000000000000000000000000000000000000000000000000000000
577557755715517551155775577551155775577500dddd0000d99d00977997790099999000000000000000000000000000000000000000000000000000000000
577557755715517551155775577551155775577500d99d0000dddd00999999990009990000000000000000000000000000000000000000000000000000000000
555555555555555555555555555555555555555500000d0000d00000070000700000900000000000000000000000000000000000000000000000000000000000
55555555555555555555555555555555555555550000000000000000000000000000000000000000000000000000000000000000000000000000000000000000
00000000000000000000000000000007777700000000000000000000000000000000000007770700000707707700777070000000000000000000000000000000
00000000000000000000000000000077777700000000000000000000000000000000000077000770007700707007700077000000000000000000000000000000
00000000000000000000000077000777000000000000000000000000000000000000000077000770007707777707777077000000000000000000000000000000
00777700000000770000000777700777777000000000000000000000000000000000000077000770007707707707700077000000000000000000000000000000
07777770000077770077700777700777777000000000000000000000000000000000000007770077700707707700777007770000000000000000000000000000
07777770000777770777777777707770000000000000000000000000000000000880000000000000000000000000000000000000000000000000000000000000
77770000007777770770777777707700777000000000008888000000000000088888800000000000000000000000000000000000000000000000000000000000
77700000007770770770777707707777777000000000088888880000000000888888800000000000000000000000000000000000000000000000000000000000
77000000007700770770077707707777700000000000088000888000000008880008880000000000000000000000000000000000000000000000000000000000
77000777077777770770077007700000000007000000080080000000000000800000880000000000000000000000000000000000000000000000000000000000
77700777077777770770077007700000000077000000880888000000000000008000880000000000000000000000000000000000000000000000000000000000
77770077077077770770000000000077770077000000880080000000000000088800800000000000000000000000000000000000000000000000000000000000
07777777077000770770000000007777777077000000088000000000000000008000800000000000000000000000000000000000000000000000000000000000
00777770077000770000007777077770077077000000088000000000000000000008800000000000000000000000000000000000000000000000000000000000
00000000000000770000777777077700777070000000008000000000000000000088800000000000000000000000000000000000000000000000000000000000
00000000000000770007777700077777777000000000000000000000000000000008800000000000000000000000000000000000000000000000000000000000
00007770077000000007700000077777770007000000000000000000000000000000000000000000000000000000000000000000000000000000000000000000
00077777077700007707707770077777000077000000000000000000000000000000000000000000000000000000000000000000000000000000000000000000
00077777077700077707777770077077700070000000000000000000000000000000000000000000000000000000000000000000000000000000000000000000
00777077007770077707777000077007770000000000000000000000000000000000000000000000000000000000000000000000000000000000000000000000
00770077000777077007770000077000770000000000000000000000000000000000000000000000000000000000000000000000000000000000000000000000
07770077000777077007707770077000000000000000000000000000000000000990000000000000000000000000000000000000000000000000000000000000
07700077000077777007777770000000000000000000009999000000000000099999900000000000000000000000000000000000000000000000000000000000
07700777000077770007777700000000000000000000099999990000000000999999900000000000000000000000000000000000000000000000000000000000
07770770000007770007777000000000000000000000099aaa99900000000999aaa9990000000000000000000000000000000000000000000000000000000000
0077777000000777000770000000000000000000000009aa9aaa00000000009aaaaa990000000000000000000000000000000000000000000000000000000000
0007770000000000000000000000000000000000000099a999a00000000000aa9aaa990000000000000000000000000000000000000000000000000000000000
0000000000000000000000000000000000000000000099aa900000000000000999aa900000000000000000000000000000000000000000000000000000000000
00000000000000000000000000000000000000000000099a00000000000000009aaa900000000000000000000000000000000000000000000000000000000000
00000000000000000000000000000000000000000000099000000000000000000aa9900000000000000000000000000000000000000000000000000000000000
00000000000000000000000000000000000000000000009000000000000000000099900000000000000000000000000000000000000000000000000000000000
00000000000000000000000000000000000000000000000000000000000000000009900000000000000000000000000000000000000000000000000000000000
00000000000066666666666666666666666000000000006666666600000000000000000000000000000000000000000000000000000000000000000000000000
00000066666666666666666666666666666666660066666666666666000000000000000000000000000000000000000000000000000000000000000000000000
00066666666666666666666666666666666666666666666666666666600000000666666666600666666666600000000000000000000000000000000000000000
06666666666666666666666666666666666666666666666666666666666666666666666666666666666666666660000000000000000000000000000000000000
66666666666666666666666666666666666666666666666666666666666666666666666666666666666666666666600000000000000000000000000000000000
66666666666666666666666666666666666666666666666666666666666666666666666666666666666666666666600000000000000000000000000000000000
66666666666666666666666666666666666666666666666666666666666666666666666666666666666666666666000000000000000000000000000000000000
66666666666666666666666666666666666666666666666666666666666666666666666666666666666666666000000000000000000000000000000000000000
66666666666666666666666666666666666666666666666666666666666666666666666666666666660000000000000000000000000000000000000000000000
66666666666666666666666666666666666666666666666666666666666666666666666666666600000000000000000000000000000000000000000000000000
66666666666666666666666666666666666666666666666666666666666666666666666666600000000000000000000000000000000000000000000000000000
06666666666666666666666666666666666666666666666666666666666666666666666666660000000000000000000000000000000000000000000000000000
00066666666666666666666666666666666666666666666666666666666666666666666666660000000000000000000000000000000000000000000000000000
00000666666666666666666666666666666666666666666666666666666666666666666666600000000000000000000000000000000000000000000000000000
00000006666666666666666666666666666666666666666666666666666666666666666660000000000000000000000000000000000000000000000000000000
00000000000006606666666666000000066666666666666666666666666600000000000000000000000000000000000000000000000000000000000000000000
00000000000000000000000000000000000066666666600000000000000000000000000666666666666666660000000000000000000000000000000000000000
00000000000000000000000000000000000000000000000000000000000000000000666666666666666666666666000000000000000000000000000000000000
00000000000000000000000000000000000000000000000000000000000000006666666666666666666666666666660000000000000000000000000000000000
00000000000000000000000000000000000000000000000000666666666666666666666666666666666666666666666666666666666666000000066666666600
00000000000000000000000000000000000000000000000066666666666666666666666666666666666666666666666666666666666666666666666666666660
00000000000000000000000000000000000000000000000066666666666666666666666666666666666666666666666666666666666666666666666666666660
00000000000000000000000000000000000000000000000000666666666666666666666666666666666666666666666666666666666666666666666666666000
00000000000000000000000000000000000000000000000000000000000000000000000000000000066666666666666666666666666666666666666666600000
00000000000000000000000000000000000000000000000000000000000000000000000000000000000000666666666666666666666666666666666666600000
00000000000000000000000000000000000000000000000000000000000000000000000000000000000000000000000000066666666666666666660000000000
00000000000000000000000000000000000000000000000000000000000000000000000000000000000000000000000000000000006666666600000000000000
__gff__
0002020202020606000108080800000002020000000000010000000000000000000000000001010100000000000000000003030303000004000000000000000000000000000000000000000000000000000000000000000000000000000000000000000000000000000000000000000000000000000000000000000000000000
0000000000000000000000000000000000000000000000000000000000000000000000000000000000000000000000000000000000000000000000000000000000000000000000000000000000000000000000000000000000000000000000000000000000000000000000000000000000000000000000000000000000000000
__map__
0808080808080808080808080808080800000000000000000000000000000000000000000000000000000000000000000000000000000000000000000000000000000000000000000000000000000000000000000000000000000000000000000000000000000000000000000000000000000000000000000000000000000000
0808080808080808080808080808080800000000000000000000000000000000000000000000000000000000000000000000000000000000000000000000000000000000000000000000000000000000000000000000000000000000000000000000000000000000000000000000000000000000000000000000000000000000
0808080808080808080808080808080800000000000000000000000000000000000000000000000000000000000000000000000000000000000000000000000000000000000000000000000000000000000000000000000000000000000000000000000000000000000000000000000000000000000000000000000000000000
0808080808080808080808080808080800000000000000000000000000000000000000000000000000000000000000000000000000000000000000000000000000000000000000000000000000000000000000000000000000000000000000000000000000000000000000000000000000000000000000000000000000000000
0808080808080808080808080808080800000000000000000000000000000000000000000000000000000000000000000000000000000000000000000000000000000000000000000000000000000000000000000000000000000000000000000000000000000000000000000000000000000000000000000000000000000000
0808080808080808080808080808080800000000000000000000000000000000000000000000000000000000000000000000000000000000000000000000000000000000000000000000000000000000000000000000000000000000000000000000000000000000000000000000000000000000000000000000000000000000
0808080808080808080808080808080800000000000000000000000000000000000000000000000000000000000000000000000000000000000000000000000000000000000000000000000000000000000000000000000000000000000000000000000000000000000000000000000000000000000000000000000000000000
0808080808080808080808080808080800000000000000000000000000000000000000000000000000000000000000000000000000000000000000000000000000000000000000000000000000000000000000000000000000000000000000000000000000000000000000000000000000000000000000000000000000000000
0808080808080808080808080808080800000000000000000000000000000000000000000000000000000000000000000000000000000000000000000000000000000000000000000000000000000000000000000000000000000000000000000000000000000000000000000000000000000000000000000000000000000000
0808080808080808080808080808080800000000000000000000000000000000000000000000000000000000000000000000000000000000000000000000000000000000000000000000000000000000000000000000000000000000000000000000000000000000000000000000000000000000000000000000000000000000
0808080808080808080808080808080800000000000000000000000000000000000000000000000000000000000000000000000000000000000000000000000000000000000000000000000000000000000000000000000000000000000000000000000000000000000000000000000000000000000000000000000000000000
0808080808080808080808080808080800000000000000000000000000000000000000000000000000000000000000000000000000000000000000000000000000000000000000000000000000000000000000000000000000000000000000000000000000000000000000000000000000000000000000000000000000000000
0808080808080808080808080808080800000000000000000000000000000000000000000000000000000000000000000000000000000000000000000000000000000000000000000000000000000000000000000000000000000000000000000000000000000000000000000000000000000000000000000000000000000000
0808080808080808080808080808080800000000000000000000000000000000000000000000000000000000000000000000000000000000000000000000000000000000000000000000000000000000000000000000000000000000000000000000000000000000000000000000000000000000000000000000000000000000
0a0b090909090909090909090909090900000000000000000000000000000000000000000000000000000000000000000000000000000000000000000000000000000000000000000000000000000000000000000000000000000000000000000000000000000000000000000000000000000000000000000000000000000000
0c0c0c0c0c0c0c0c0c0c0c0c0c0c0c0c00000000000000000000000000000000000000000000000000000000000000000000000000000000000000000000000000000000000000000000000000000000000000000000000000000000000000000000000000000000000000000000000000000000000000000000000000000000
0909090909090909090909090909090900000000000000000000000000000000000000000000000000000000000000000000000000000000000000000000000000000000000000000000000000000000000000000000000000000000000000000000000000000000000000000000000000000000000000000000000000000000
